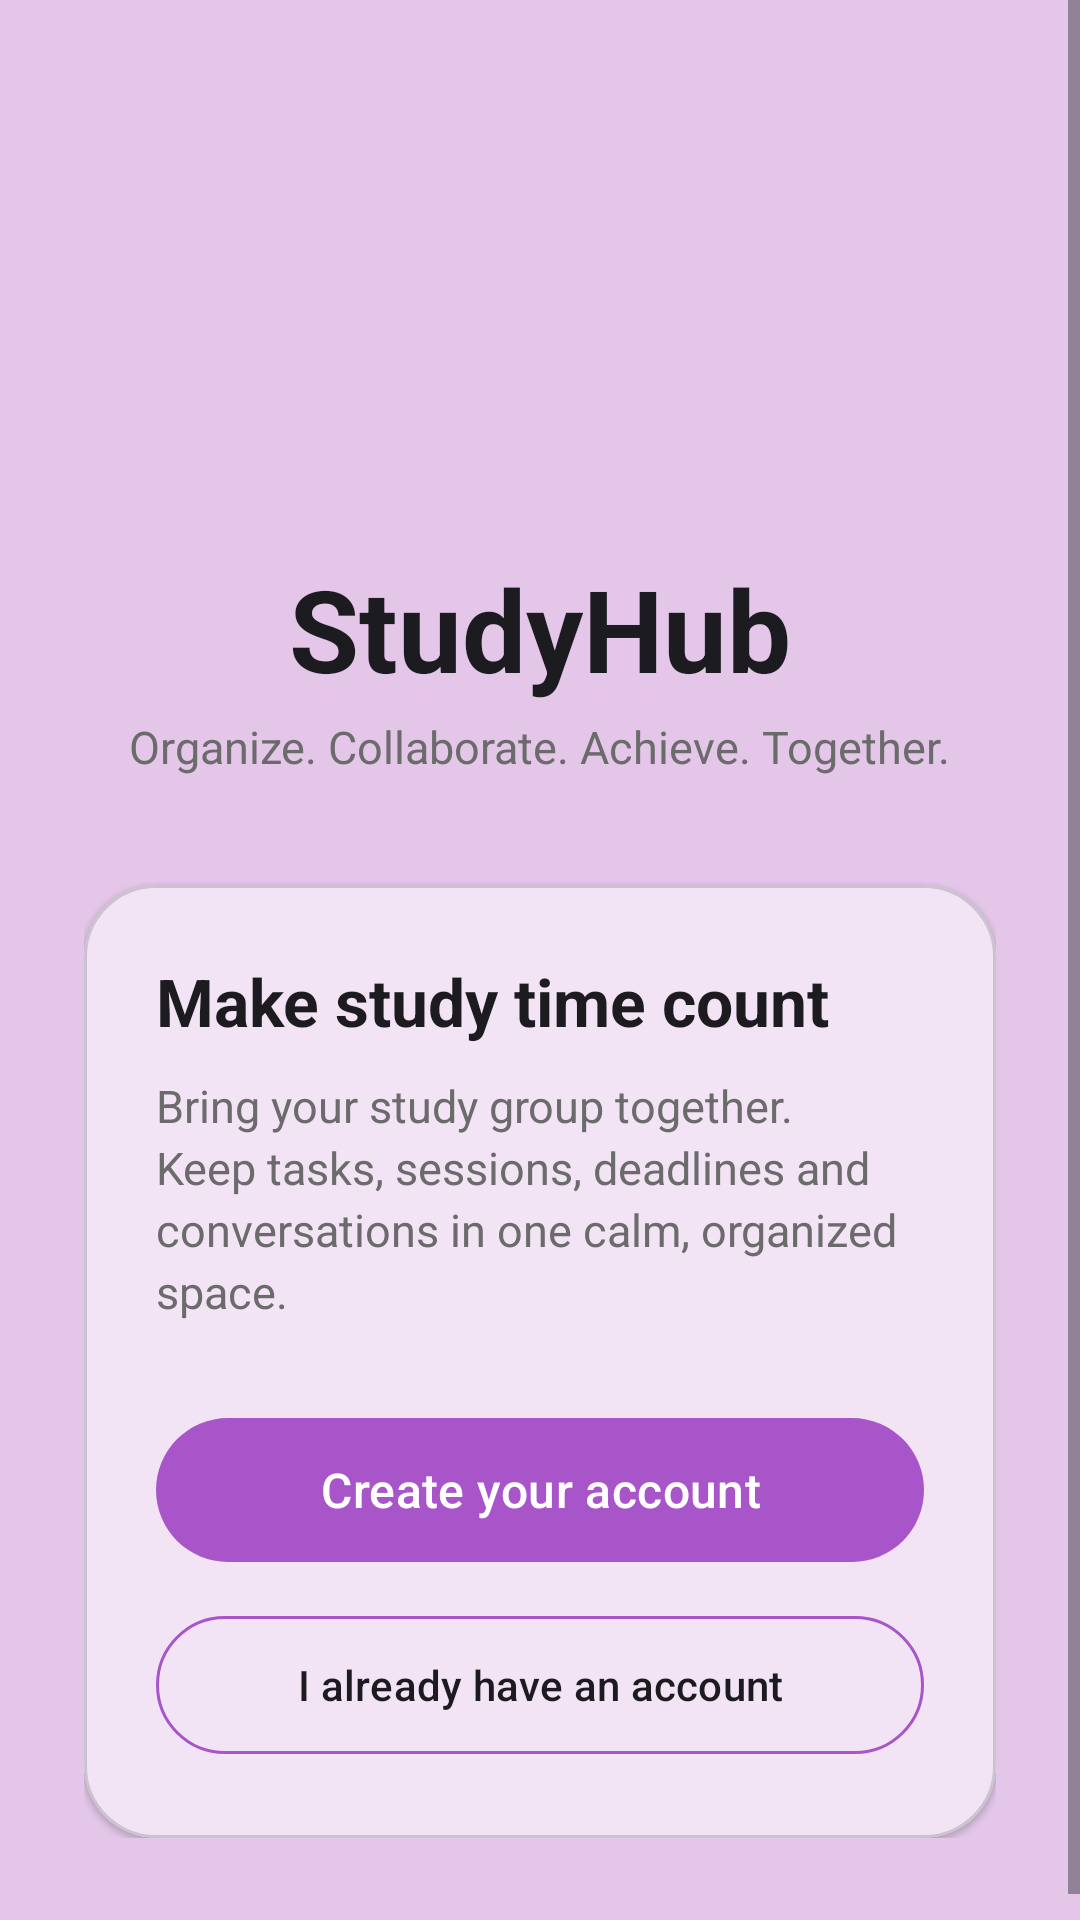

Reconstruct the res/layout file that produces this screen, plus the resources it refers to.
<!-- AndroidManifest.xml: application theme Theme.StudyHub -->
<!-- res/layout/fragment_welcome.xml -->
<?xml version="1.0" encoding="utf-8"?>
<ScrollView xmlns:android="http://schemas.android.com/apk/res/android"
    xmlns:app="http://schemas.android.com/apk/res-auto"
    android:layout_width="match_parent"
    android:layout_height="match_parent"
    android:fillViewport="true"
    android:background="@color/lilac_background">

    <LinearLayout
        android:layout_width="match_parent"
        android:layout_height="match_parent"
        android:gravity="center"
        android:orientation="vertical"
        android:paddingStart="28dp"
        android:paddingTop="36dp"
        android:paddingEnd="28dp"
        android:paddingBottom="36dp">

        <ImageView
            android:layout_width="128dp"
            android:layout_height="128dp"
            android:contentDescription="@string/welcome_logo_description"
            android:src="@drawable/studyhub_logo" />

        <TextView
            android:layout_width="wrap_content"
            android:layout_height="wrap_content"
            android:layout_marginTop="20dp"
            android:text="@string/app_name"
            android:textColor="@color/ink"
            android:textSize="38sp"
            android:textStyle="bold" />

        <TextView
            android:layout_width="wrap_content"
            android:layout_height="wrap_content"
            android:layout_marginTop="4dp"
            android:text="@string/welcome_tagline"
            android:textColor="@color/ink_muted"
            android:textSize="15sp" />

        <com.google.android.material.card.MaterialCardView
            android:layout_width="match_parent"
            android:layout_height="wrap_content"
            android:layout_marginTop="36dp"
            app:cardBackgroundColor="@color/lilac_surface"
            app:cardCornerRadius="24dp"
            app:cardElevation="1dp">

            <LinearLayout
                android:layout_width="match_parent"
                android:layout_height="wrap_content"
                android:orientation="vertical"
                android:padding="24dp">

                <TextView
                    android:layout_width="match_parent"
                    android:layout_height="wrap_content"
                    android:text="@string/welcome_headline"
                    android:textColor="@color/ink"
                    android:textSize="22sp"
                    android:textStyle="bold" />

                <TextView
                    android:layout_width="match_parent"
                    android:layout_height="wrap_content"
                    android:layout_marginTop="10dp"
                    android:lineSpacingExtra="3dp"
                    android:text="@string/welcome_description"
                    android:textColor="@color/ink_muted"
                    android:textSize="15sp" />

                <com.google.android.material.button.MaterialButton
                    android:id="@+id/button_get_started"
                    android:layout_width="match_parent"
                    android:layout_height="56dp"
                    android:layout_marginTop="28dp"
                    android:text="@string/welcome_create_account"
                    android:textAllCaps="false"
                    android:textSize="16sp"
                    app:backgroundTint="@color/lilac_primary_dark"
                    app:cornerRadius="28dp" />

                <com.google.android.material.button.MaterialButton
                    android:id="@+id/button_go_login"
                    style="@style/Widget.Material3.Button.OutlinedButton"
                    android:layout_width="match_parent"
                    android:layout_height="54dp"
                    android:layout_marginTop="10dp"
                    android:text="@string/welcome_login"
                    android:textAllCaps="false"
                    android:textColor="@color/ink"
                    app:cornerRadius="27dp"
                    app:strokeColor="@color/lilac_primary_dark" />
            </LinearLayout>
        </com.google.android.material.card.MaterialCardView>
    </LinearLayout>
</ScrollView>
<!-- resources referenced by this layout -->
<resources>
  <color name="ink">#FF1C1B1F</color>
  <color name="ink_muted">#FF6B6B6B</color>
  <color name="lilac_background">#FFE3C6E8</color>
  <color name="lilac_primary_dark">#FFA855C9</color>
  <color name="lilac_surface">#FFF2E3F5</color>
  <string name="app_name">StudyHub</string>
  <string name="welcome_create_account">Create your account</string>
  <string name="welcome_description">Bring your study group together. Keep tasks, sessions, deadlines and conversations in one calm, organized space.</string>
  <string name="welcome_headline">Make study time count</string>
  <string name="welcome_login">I already have an account</string>
  <string name="welcome_logo_description">StudyHub logo</string>
  <string name="welcome_tagline">Organize. Collaborate. Achieve. Together.</string>
  <style name="Theme.StudyHub" parent="Base.Theme.StudyHub" />
  <style name="Base.Theme.StudyHub" parent="Theme.Material3.DayNight.NoActionBar">
          <item name="colorPrimary">@color/lilac_primary_dark</item>
          <item name="colorOnPrimary">@color/white</item>
          <item name="colorSecondary">@color/lilac_primary</item>
          <item name="android:colorAccent">@color/lilac_primary</item>
          <item name="android:windowLightStatusBar">true</item>
          <item name="android:statusBarColor">@color/lilac_background</item>
          <item name="android:navigationBarColor">@color/lilac_background</item>
          <item name="android:windowBackground">@color/lilac_background</item>
      </style>
  <color name="white">#FFFFFFFF</color>
  <color name="lilac_primary">#FFC77DE8</color>
</resources>
